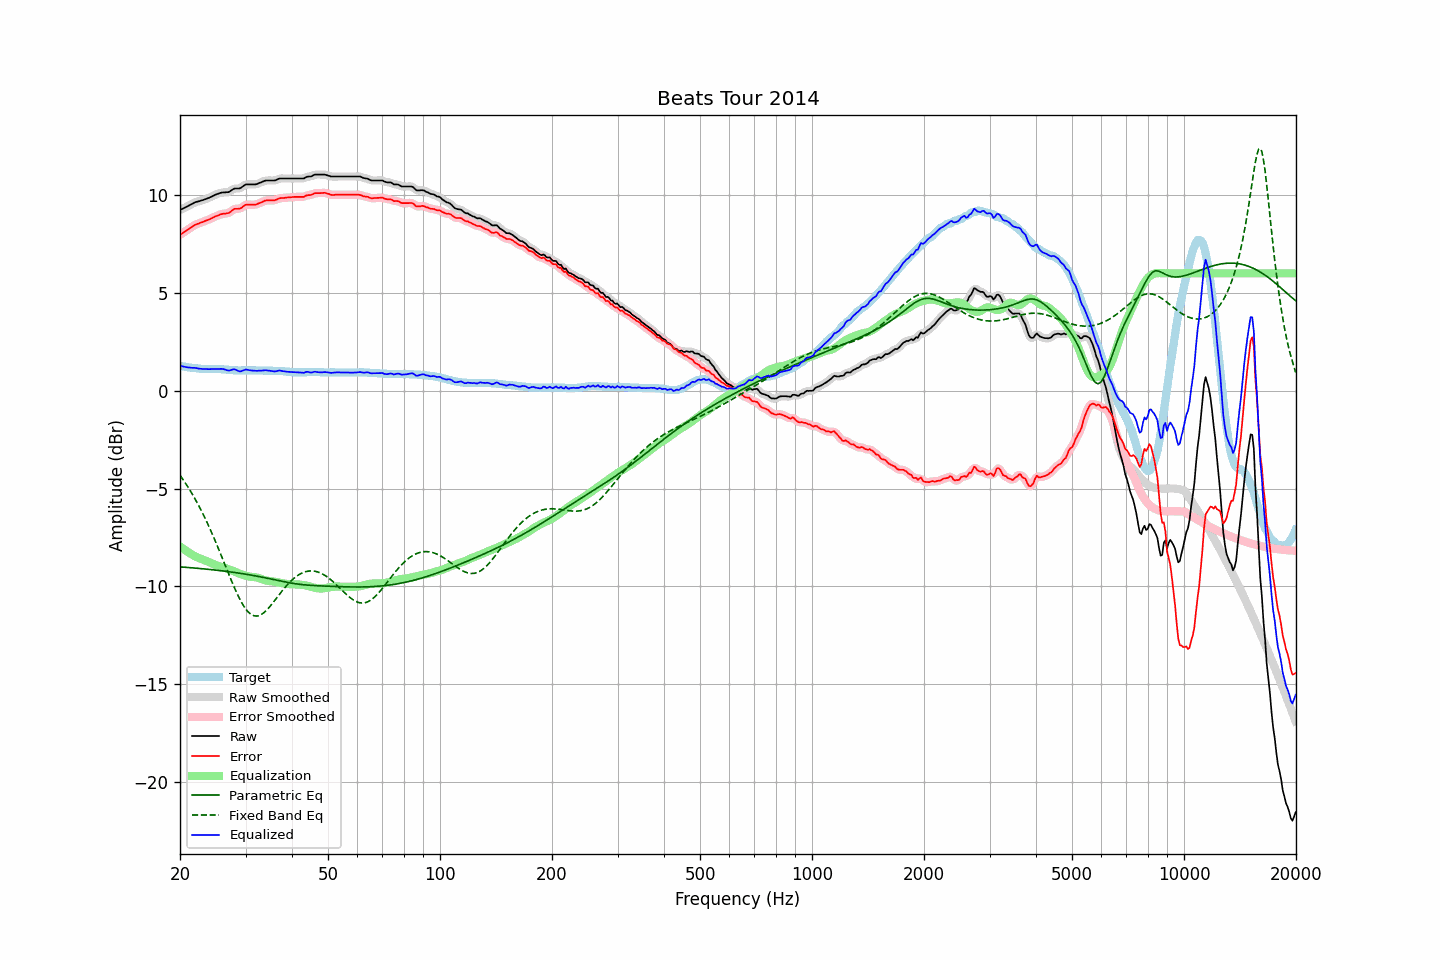

Data behind this chart, as committed beside it:
frequency, raw, error, smoothed, error_smoothed, equalization, parametric_eq, fixed_band_eq, equalized_raw, equalized_smoothed, target
20.00, 9.24, 7.97, 9.24, 7.97, -7.95, -9.00, -4.32, 1.28, 1.28, 1.27
20.20, 9.28, 8.02, 9.28, 8.02, -8.02, -9.01, -4.44, 1.26, 1.26, 1.26
20.40, 9.32, 8.08, 9.32, 8.07, -8.08, -9.02, -4.55, 1.24, 1.24, 1.24
20.61, 9.36, 8.13, 9.36, 8.13, -8.14, -9.02, -4.68, 1.22, 1.22, 1.23
20.81, 9.40, 8.19, 9.40, 8.19, -8.20, -9.03, -4.80, 1.20, 1.20, 1.21
21.02, 9.44, 8.24, 9.44, 8.24, -8.25, -9.04, -4.93, 1.19, 1.19, 1.20
21.23, 9.49, 8.30, 9.48, 8.30, -8.30, -9.04, -5.06, 1.19, 1.18, 1.19
21.44, 9.53, 8.35, 9.53, 8.35, -8.35, -9.05, -5.20, 1.18, 1.18, 1.18
21.66, 9.57, 8.41, 9.57, 8.41, -8.40, -9.06, -5.33, 1.17, 1.17, 1.16
21.87, 9.62, 8.46, 9.61, 8.46, -8.45, -9.06, -5.48, 1.17, 1.16, 1.16
22.09, 9.65, 8.50, 9.64, 8.50, -8.49, -9.07, -5.62, 1.16, 1.15, 1.15
22.31, 9.67, 8.53, 9.67, 8.53, -8.53, -9.08, -5.78, 1.14, 1.14, 1.14
22.54, 9.69, 8.56, 9.69, 8.56, -8.56, -9.09, -5.93, 1.12, 1.13, 1.13
22.76, 9.72, 8.60, 9.71, 8.59, -8.59, -9.09, -6.09, 1.12, 1.12, 1.12
22.99, 9.74, 8.62, 9.74, 8.62, -8.63, -9.10, -6.25, 1.11, 1.11, 1.12
23.22, 9.77, 8.66, 9.77, 8.66, -8.66, -9.11, -6.42, 1.11, 1.11, 1.11
23.45, 9.80, 8.69, 9.79, 8.69, -8.69, -9.12, -6.59, 1.11, 1.11, 1.11
23.69, 9.83, 8.72, 9.83, 8.72, -8.72, -9.12, -6.77, 1.11, 1.11, 1.11
23.92, 9.86, 8.75, 9.86, 8.75, -8.76, -9.13, -6.94, 1.10, 1.10, 1.11
24.16, 9.90, 8.79, 9.90, 8.79, -8.79, -9.14, -7.13, 1.10, 1.10, 1.11
24.40, 9.94, 8.83, 9.94, 8.83, -8.83, -9.15, -7.31, 1.11, 1.11, 1.11
24.65, 9.98, 8.87, 9.98, 8.87, -8.87, -9.16, -7.50, 1.11, 1.11, 1.11
24.89, 10.02, 8.91, 10.01, 8.90, -8.90, -9.17, -7.69, 1.11, 1.11, 1.11
25.14, 10.05, 8.94, 10.05, 8.94, -8.94, -9.18, -7.89, 1.11, 1.11, 1.11
25.39, 10.08, 8.97, 10.08, 8.97, -8.97, -9.19, -8.09, 1.11, 1.11, 1.11
25.65, 10.11, 9.01, 10.11, 9.00, -8.99, -9.20, -8.29, 1.12, 1.12, 1.10
25.91, 10.13, 9.03, 10.12, 9.03, -9.01, -9.21, -8.49, 1.12, 1.11, 1.10
26.16, 10.14, 9.05, 10.14, 9.04, -9.03, -9.22, -8.70, 1.10, 1.10, 1.09
26.43, 10.14, 9.05, 10.14, 9.05, -9.06, -9.23, -8.90, 1.08, 1.08, 1.09
26.69, 10.15, 9.07, 10.14, 9.06, -9.09, -9.24, -9.11, 1.06, 1.05, 1.08
26.96, 10.15, 9.08, 10.16, 9.08, -9.12, -9.25, -9.31, 1.03, 1.04, 1.07
27.23, 10.19, 9.12, 10.19, 9.13, -9.15, -9.26, -9.51, 1.04, 1.04, 1.07
27.50, 10.25, 9.19, 10.24, 9.19, -9.18, -9.27, -9.71, 1.07, 1.06, 1.06
27.77, 10.30, 9.25, 10.29, 9.24, -9.21, -9.28, -9.90, 1.09, 1.08, 1.05
28.05, 10.34, 9.30, 10.33, 9.28, -9.24, -9.29, -10.10, 1.09, 1.08, 1.04
28.33, 10.34, 9.30, 10.34, 9.30, -9.28, -9.30, -10.28, 1.06, 1.06, 1.04
28.62, 10.34, 9.30, 10.34, 9.30, -9.32, -9.32, -10.46, 1.02, 1.02, 1.04
28.90, 10.34, 9.31, 10.35, 9.31, -9.35, -9.33, -10.62, 0.99, 1.00, 1.03
29.19, 10.38, 9.34, 10.38, 9.35, -9.38, -9.34, -10.78, 0.99, 1.00, 1.04
29.48, 10.44, 9.40, 10.44, 9.40, -9.41, -9.35, -10.92, 1.03, 1.03, 1.04
29.78, 10.50, 9.46, 10.49, 9.45, -9.44, -9.37, -11.06, 1.06, 1.06, 1.04
30.08, 10.55, 9.51, 10.53, 9.49, -9.46, -9.38, -11.17, 1.09, 1.07, 1.04
30.38, 10.55, 9.51, 10.55, 9.51, -9.48, -9.39, -11.27, 1.07, 1.07, 1.04
30.68, 10.55, 9.51, 10.55, 9.51, -9.50, -9.41, -11.35, 1.05, 1.05, 1.04
30.99, 10.55, 9.51, 10.55, 9.51, -9.51, -9.42, -11.42, 1.04, 1.04, 1.04
31.30, 10.55, 9.51, 10.54, 9.50, -9.52, -9.44, -11.47, 1.03, 1.03, 1.04
31.61, 10.55, 9.51, 10.54, 9.51, -9.52, -9.45, -11.50, 1.02, 1.02, 1.04
31.93, 10.55, 9.51, 10.55, 9.52, -9.54, -9.47, -11.51, 1.01, 1.02, 1.04
32.24, 10.57, 9.54, 10.57, 9.54, -9.55, -9.48, -11.52, 1.01, 1.02, 1.03
32.57, 10.61, 9.58, 10.60, 9.57, -9.58, -9.50, -11.49, 1.03, 1.02, 1.03
32.89, 10.64, 9.61, 10.64, 9.61, -9.61, -9.51, -11.47, 1.03, 1.03, 1.03
33.22, 10.67, 9.64, 10.67, 9.64, -9.64, -9.53, -11.41, 1.03, 1.03, 1.03
33.55, 10.71, 9.68, 10.71, 9.68, -9.67, -9.55, -11.36, 1.04, 1.04, 1.03
33.89, 10.74, 9.72, 10.73, 9.71, -9.69, -9.56, -11.29, 1.05, 1.04, 1.02
34.23, 10.75, 9.73, 10.75, 9.73, -9.71, -9.58, -11.21, 1.04, 1.04, 1.02
34.57, 10.75, 9.73, 10.75, 9.73, -9.72, -9.60, -11.12, 1.03, 1.03, 1.02
34.92, 10.75, 9.73, 10.75, 9.73, -9.73, -9.61, -11.02, 1.02, 1.02, 1.02
35.27, 10.75, 9.73, 10.74, 9.73, -9.74, -9.63, -10.92, 1.01, 1.00, 1.02
35.62, 10.75, 9.73, 10.74, 9.73, -9.75, -9.65, -10.82, 0.99, 0.99, 1.02
35.97, 10.75, 9.74, 10.76, 9.74, -9.76, -9.67, -10.71, 0.98, 0.99, 1.01
... 635 more rows
